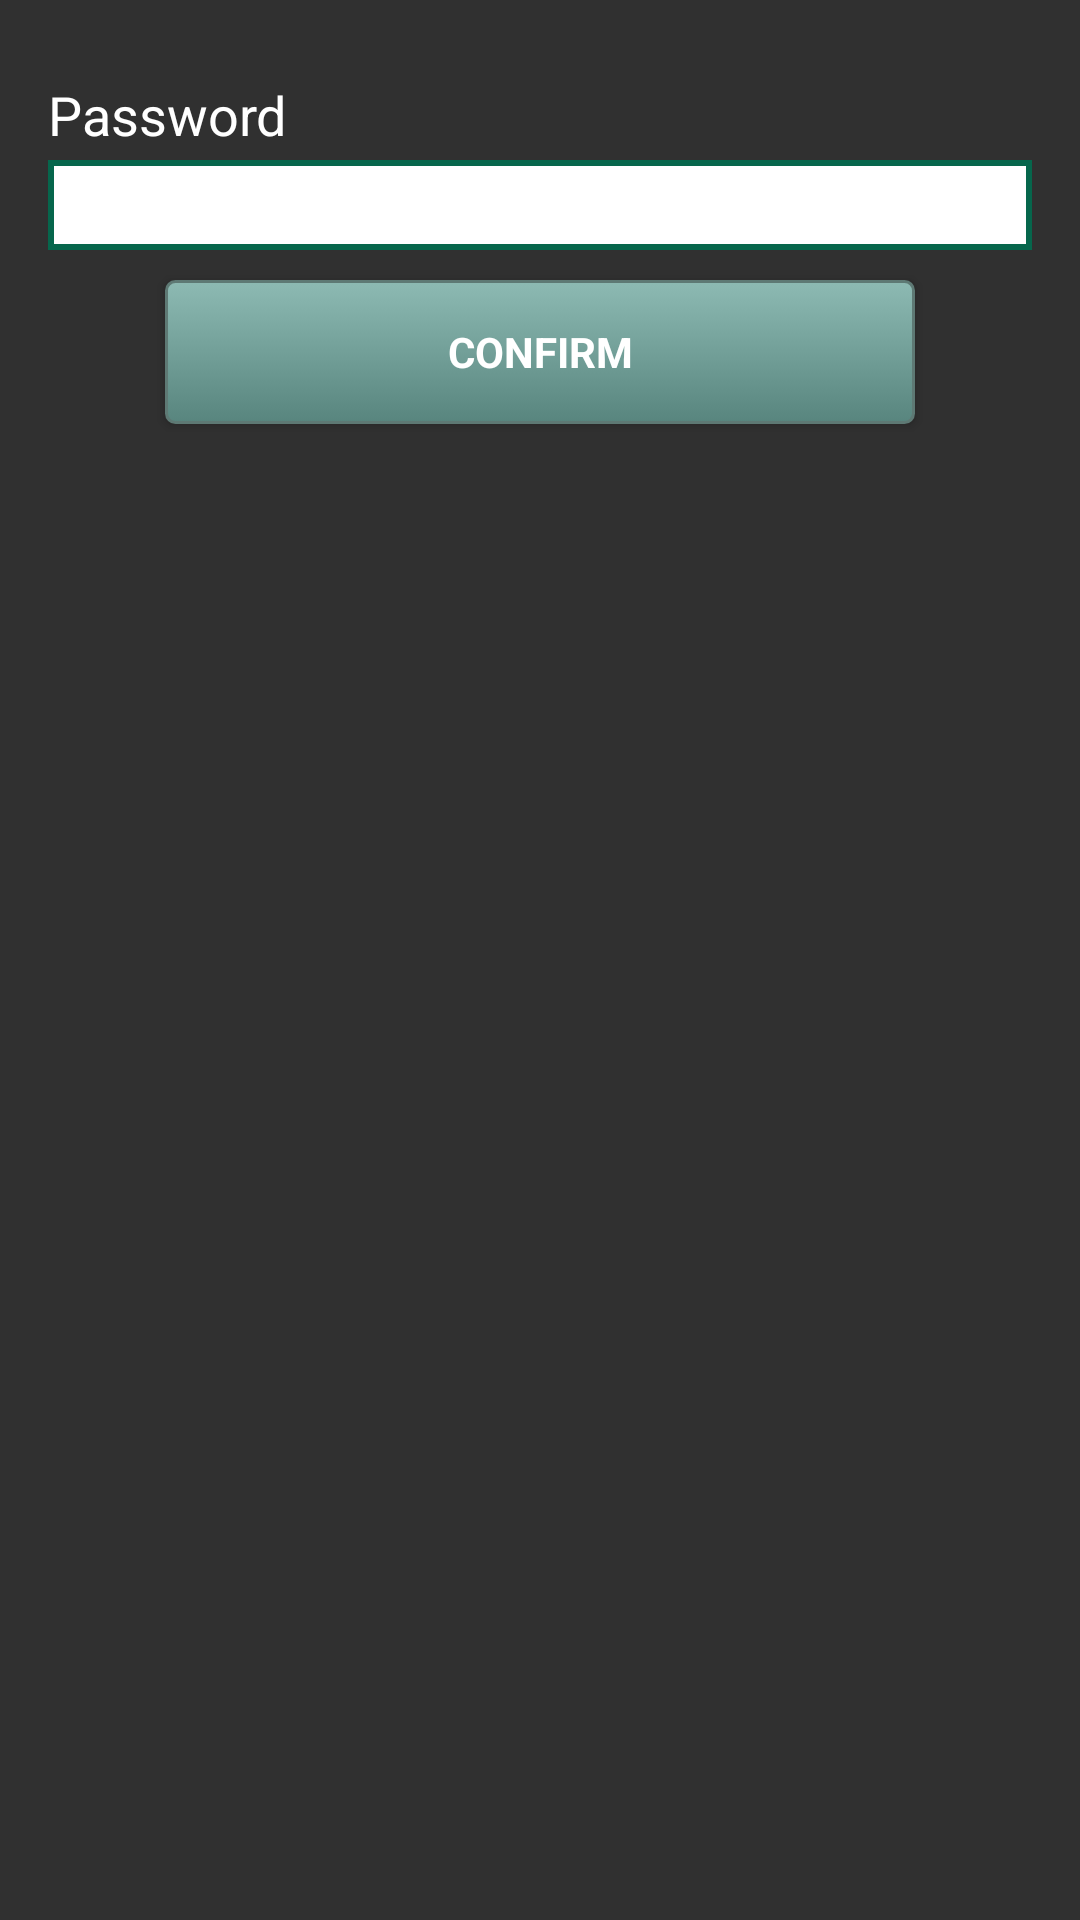

Android layout source for this screen:
<!-- AndroidManifest.xml: application theme AppTheme -->
<!-- res/layout/password_validation_dialog.xml -->
<?xml version="1.0" encoding="utf-8"?>
<LinearLayout xmlns:android="http://schemas.android.com/apk/res/android"
    android:orientation="vertical" android:layout_width="match_parent"
    android:layout_height="match_parent"
    android:paddingBottom="@dimen/activity_vertical_margin"
    android:paddingLeft="@dimen/activity_horizontal_margin"
    android:paddingRight="@dimen/activity_horizontal_margin"
    android:paddingTop="@dimen/activity_vertical_margin">

    <TextView
        android:layout_width="wrap_content"
        android:layout_height="wrap_content"
        android:layout_marginTop="10dp"
        android:text="@string/password_label"
        android:textAppearance="?android:attr/textAppearanceMedium"
        android:textColor="@color/white"
        />

    <EditText
        android:id="@+id/dialog_password"
        android:layout_width="match_parent"
        android:layout_height="30dp"
        android:layout_marginTop="3dp"
        android:background="@drawable/back"
        android:paddingLeft="@dimen/text_box_padding"
        android:paddingRight="@dimen/text_box_padding"
        android:imeActionId="@+id/login"
        android:textColor="#000"
        android:inputType="textPassword"
        android:maxLines="1"
        android:singleLine="true"
        />

    <Button
        android:id="@+id/dialog_sign_in_button"
        style="?android:textAppearanceSmall"
        android:layout_width="250dp"
        android:layout_height="wrap_content"
        android:layout_gravity="center_horizontal"
        android:layout_marginTop="10dp"
        android:background="@drawable/mybutton"
        android:text="@string/confirm"
        android:textColor="#ffffff"
        android:textStyle="bold" />


</LinearLayout>
<!-- resources referenced by this layout -->
<resources>
  <color name="white">#FFFFFF</color>
  <dimen name="activity_horizontal_margin">16dp</dimen>
  <dimen name="activity_vertical_margin">16dp</dimen>
  <dimen name="text_box_padding">3dp</dimen>
  <!-- drawable back (drawable-hdpi) -->
  <shape xmlns:android="http://schemas.android.com/apk/res/android" android:shape="rectangle" >
      <solid android:color="#ffffff" />
      <stroke android:width="2dip" android:color="@color/lloyds_green"/>
  </shape>
  <!-- drawable mybutton (drawable-hdpi) -->
  <?xml version="1.0" encoding="utf-8"?>
  <selector xmlns:android="http://schemas.android.com/apk/res/android" >
      <item android:state_pressed="true" >
          <shape android:shape="rectangle"  >
              <corners android:radius="3dip" />
              <stroke android:width="1dip" android:color="#5e7974" />
              <gradient android:angle="-90" android:startColor="@color/lloyds_green" android:endColor="#689a92"  />
          </shape>
      </item>
      <item android:state_focused="true">
          <shape android:shape="rectangle"  >
              <corners android:radius="3dip" />
              <stroke android:width="1dip" android:color="#5e7974" />
              <solid android:color="#58857e"/>
          </shape>
      </item>
      <item >
          <shape android:shape="rectangle"  >
              <corners android:radius="3dip" />
              <stroke android:width="1dip" android:color="#5e7974" />
              <gradient android:angle="-90" android:startColor="#8dbab3" android:endColor="#58857e" />
          </shape>
      </item>
  </selector>
  <string name="confirm">Confirm</string>
  <string name="password_label">Password</string>
  <style name="AppTheme" parent="Theme.AppCompat.NoActionBar">
          <item name="android:textColor">@color/lloyds_green</item>
          <item name="android:dropDownListViewStyle">@style/mySpinnerStyle</item>
          <item name="android:dialogTheme">@style/YourAlertDialogTheme</item>
      </style>
  <color name="lloyds_green">#06664c</color>
  <style name="mySpinnerStyle" parent="android:Widget.ListView.DropDown">
          <item name="android:divider">#ffffff</item>
          <item name="android:dividerHeight">1dp</item>
      </style>
  <style name="YourAlertDialogTheme">
          <item name="android:windowNoTitle">false</item>
          <item name="android:textColor">@color/white</item>
          <item name="android:windowBackground">@drawable/gradient_green</item>
          <item name="android:windowContentOverlay">@null</item>
          <item name="android:windowIsFloating">true</item>
          <item name="android:windowAnimationStyle">@android:style/Animation.Dialog</item>
          <item name="android:windowMinWidthMajor">@android:dimen/dialog_min_width_major</item>
          <item name="android:windowMinWidthMinor">@android:dimen/dialog_min_width_minor</item>
      </style>
  <!-- drawable gradient_green (drawable) -->
  <?xml version="1.0" encoding="utf-8"?>
  <selector xmlns:android="http://schemas.android.com/apk/res/android">
  <item>
      <shape>
          <gradient
              android:angle="315"
              android:startColor="#055841"
              android:endColor="#208260"
              android:type="linear" />
      </shape>
  </item>
  </selector>
</resources>
